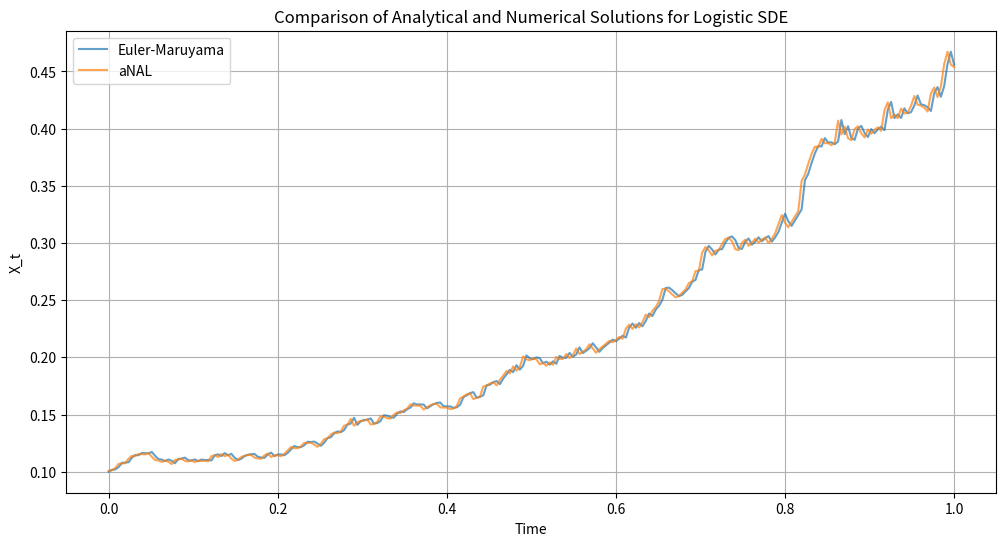

Write the Python code that produced this figure.
import numpy as np
import matplotlib.pyplot as plt

# Analytical deterministic solution
def logistic_deterministic(X0, t, r, K):
    return K * X0 * np.exp(r * t) / (K + X0 * (np.exp(r * t) - 1))

# Analytical reference (semi-analytical solution)
def logistic_analytical(X0, t, r, K, sigma, W):
    X_det = logistic_deterministic(X0, t, r, K)  # Deterministic part
    stochastic_term = sigma * np.exp(-r * t / 2) * W  # Approx stochastic correction
    return X_det + stochastic_term


def logistic_sde_solution(t, X0, r, K, sigma, dt, W):
    # Discretize time
    N = 2**8
    times = np.linspace(0, 1, N)  # Time array

    # Compute the analytical solution
    exp_term = np.exp((r - sigma**2 / 2) * times + sigma * W)
    integral_term = np.cumsum(exp_term * dt)  # Integral approximation using Riemann sum
    Xt = exp_term / (X0**-1 + (r / K) * integral_term)
    
    return Xt

# Euler-Maruyama Method
def euler_maruyama(X0, dW, dt):
    X = np.zeros(N)
    X[0] = X0
    for i in range(1, N):
        drift = r * X[i - 1] * (1 - X[i - 1] / K) * dt
        diffusion = sigma * X[i - 1] * dW[i - 1]
        X[i] = X[i - 1] + drift + diffusion
    return X

# Milstein Method
def milstein(X0, dW, dt):
    X = np.zeros(N)
    X[0] = X0
    for i in range(1, N):
        drift = r * X[i - 1] * (1 - X[i - 1] / K) * dt
        diffusion = sigma * X[i - 1] * dW[i - 1]
        diffusion_correction = (
            0.5 * sigma**2 * X[i - 1] * (1 - X[i - 1] / K) * ((dW[i - 1]) ** 2 - dt)
        )
        X[i] = X[i - 1] + drift + diffusion + diffusion_correction
    return X

if __name__ == "__main__":
    np.random.seed(42)

    # Parameters
    r = 2.0  # Growth rate
    K = 1.0  # Carrying capacity
    sigma = 0.3  # Volatility
    X0 = 0.1  # Initial value
    T = 1  # Total time
    N = 2**8  # Number of steps
    dt = T / N  # Time step
    t = np.linspace(0, T, N)  # Time points

    # Generate Brownian motion
    dW = np.sqrt(dt) * np.random.randn(N)
    W = np.cumsum(dW)  # Cumulative Brownian motion

    # Simulate with all methods
    X_ref = logistic_analytical(X0, t, r, K, sigma, W)
    X_em = euler_maruyama(X0, dW, dt)
    # X_milstein = milstein(X0, dW, dt)
    X_milstein = logistic_sde_solution(t, X0, r, K, sigma, dt, W)

    # Plot results
    plt.figure(figsize=(12, 6))
    # plt.plot(t, X_ref, label="Reference (Analytical)", linestyle="--", linewidth=2)
    plt.plot(t, X_em, label="Euler-Maruyama", alpha=0.7)
    plt.plot(t, X_milstein, label="aNAL", alpha=0.7)
    plt.title("Comparison of Analytical and Numerical Solutions for Logistic SDE")
    plt.xlabel("Time")
    plt.ylabel("X_t")
    plt.legend()
    plt.grid()
    plt.show()
    # plt.savefig("logistic.png")